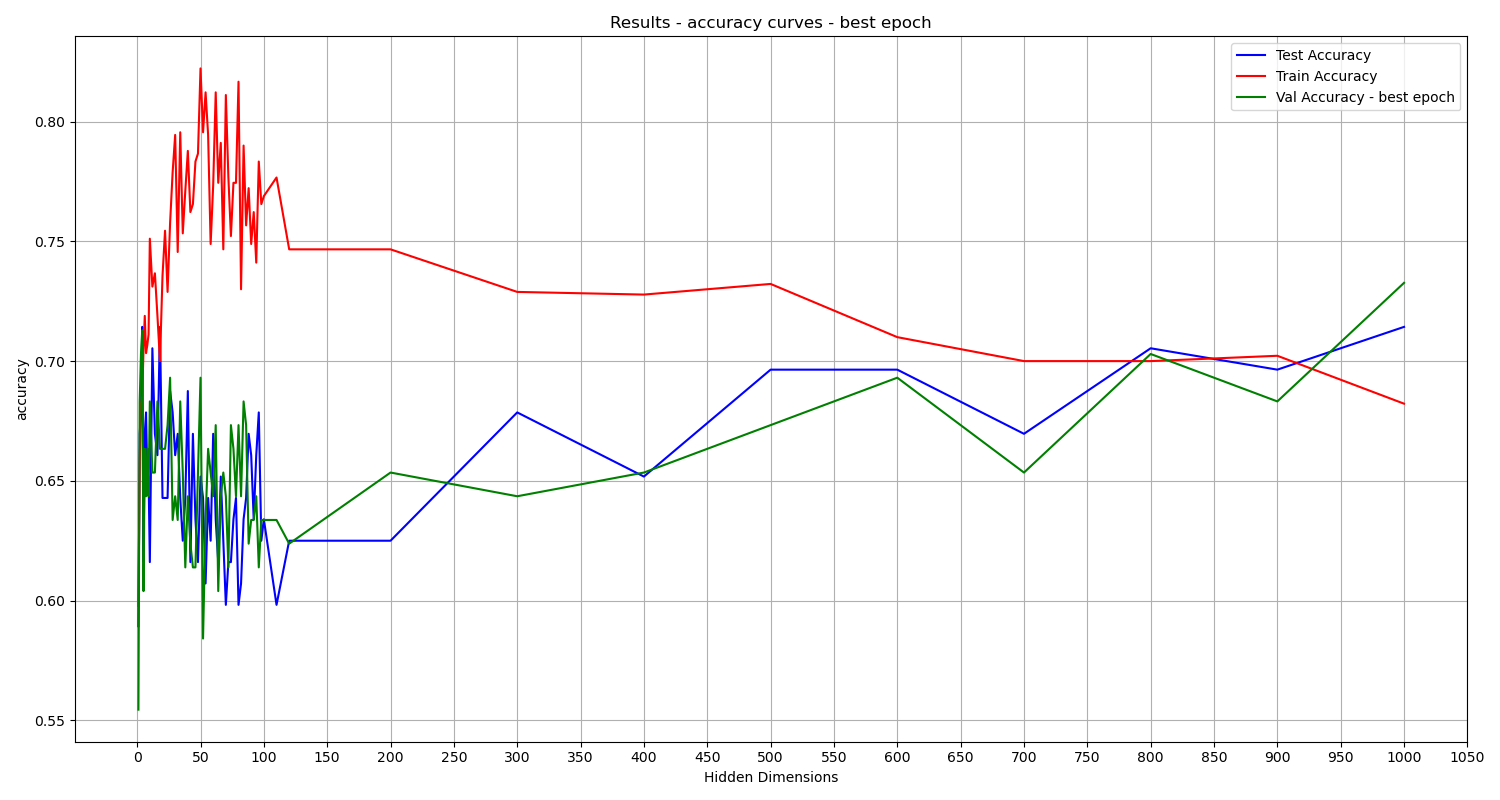

The data file committed next to this chart (first rows):
Hidden Dimensions, train_accuracy, val_accuracy, test_accuracy
1, 0.5978, 0.5545, 0.5893
2, 0.6578, 0.6832, 0.6696
3, 0.6822, 0.703, 0.6786
4, 0.6856, 0.7129, 0.7143
5, 0.7044, 0.604, 0.6161
6, 0.7189, 0.6634, 0.6696
7, 0.7033, 0.6436, 0.6786
8, 0.7067, 0.6634, 0.6518
9, 0.7111, 0.6436, 0.6518
10, 0.7511, 0.6832, 0.6161
12, 0.7311, 0.6535, 0.7054
14, 0.7367, 0.6535, 0.6696
16, 0.7189, 0.6832, 0.6607
18, 0.7, 0.6634, 0.7143
20, 0.7356, 0.6634, 0.6429
22, 0.7544, 0.6634, 0.6429
24, 0.7289, 0.6733, 0.6429
26, 0.7578, 0.6931, 0.6875
28, 0.7789, 0.6337, 0.6786
30, 0.7944, 0.6436, 0.6607
32, 0.7456, 0.6337, 0.6696
34, 0.7956, 0.6832, 0.6429
36, 0.7533, 0.6535, 0.625
38, 0.7711, 0.6139, 0.6429
40, 0.7878, 0.6436, 0.6875
42, 0.7622, 0.6238, 0.6161
44, 0.7656, 0.6139, 0.6696
46, 0.7833, 0.6139, 0.6339
48, 0.7867, 0.6535, 0.6161
50, 0.8222, 0.6931, 0.6518
52, 0.7956, 0.5842, 0.6429
54, 0.8122, 0.6337, 0.6071
56, 0.7944, 0.6634, 0.6429
58, 0.7489, 0.6535, 0.625
60, 0.7733, 0.6436, 0.6696
62, 0.8122, 0.6733, 0.6339
64, 0.7744, 0.604, 0.6161
66, 0.7911, 0.6436, 0.6518
68, 0.7467, 0.6535, 0.625
70, 0.8111, 0.6436, 0.5982
72, 0.7767, 0.6139, 0.6161
74, 0.7522, 0.6733, 0.6161
76, 0.7744, 0.6634, 0.6339
78, 0.7744, 0.6436, 0.6429
80, 0.8167, 0.6733, 0.5982
82, 0.73, 0.6436, 0.6071
84, 0.79, 0.6832, 0.6339
86, 0.7567, 0.6733, 0.6429
88, 0.7722, 0.6238, 0.6696
90, 0.7489, 0.6337, 0.6607
92, 0.7622, 0.6337, 0.6339
94, 0.7411, 0.6436, 0.6607
96, 0.7833, 0.6139, 0.6786
98, 0.7656, 0.6337, 0.625
100, 0.7689, 0.6337, 0.6339
110, 0.7767, 0.6337, 0.5982
120, 0.7467, 0.6238, 0.625
200, 0.7467, 0.6535, 0.625
300, 0.7289, 0.6436, 0.6786
400, 0.7278, 0.6535, 0.6518
... 6 more rows
